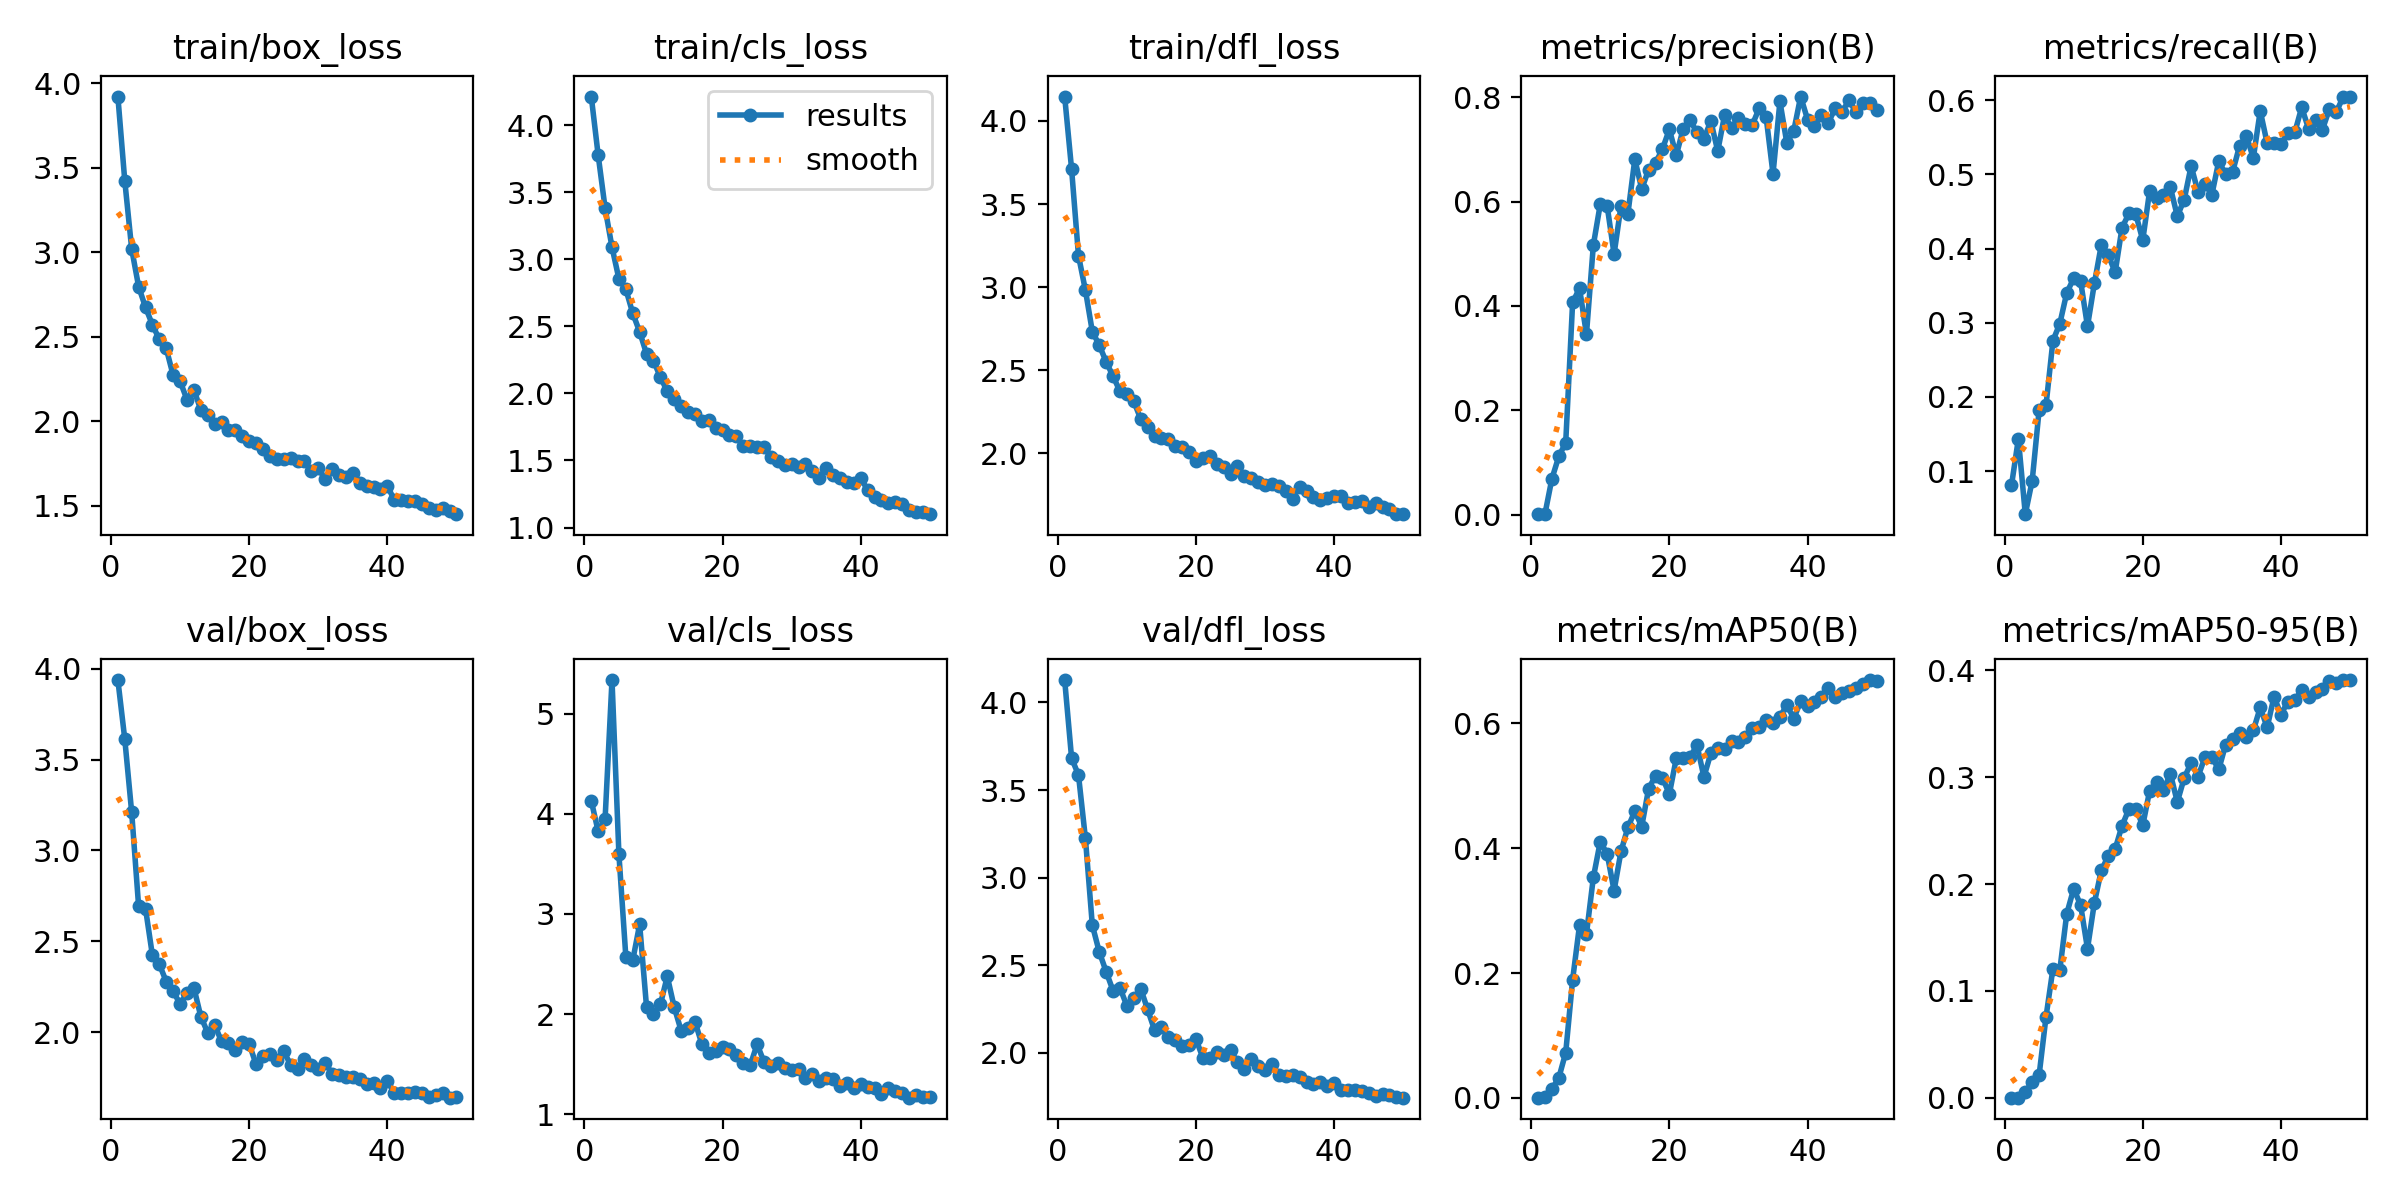

Source data for this figure (header and first rows):
epoch, train/box_loss, train/cls_loss, train/dfl_loss, metrics/precision(B), metrics/recall(B), metrics/mAP50(B), metrics/mAP50-95(B), val/box_loss, val/cls_loss, val/dfl_loss, lr/pg0, lr/pg1, lr/pg2
1, 3.921, 4.213, 4.147, 0.00083, 0.08065, 0.00049, 0.00015, 3.938, 4.131, 4.128, 0.0006515, 0.0006515, 0.0006515
2, 3.422, 3.775, 3.711, 0.00148, 0.1436, 0.00102, 0.00031, 3.612, 3.825, 3.682, 0.001292, 0.001292, 0.001292
3, 3.019, 3.382, 3.189, 0.06869, 0.04194, 0.01441, 0.00565, 3.209, 3.95, 3.585, 0.001906, 0.001906, 0.001906
4, 2.797, 3.09, 2.982, 0.1116, 0.0871, 0.03217, 0.01469, 2.694, 5.337, 3.225, 0.001881, 0.001881, 0.001881
5, 2.674, 2.854, 2.733, 0.1379, 0.1823, 0.07251, 0.02128, 2.68, 3.596, 2.729, 0.001842, 0.001842, 0.001842
6, 2.571, 2.777, 2.651, 0.4068, 0.1887, 0.1893, 0.07581, 2.422, 2.574, 2.577, 0.001802, 0.001802, 0.001802
7, 2.484, 2.598, 2.551, 0.4339, 0.2758, 0.2766, 0.1209, 2.374, 2.537, 2.463, 0.001762, 0.001762, 0.001762
8, 2.43, 2.459, 2.464, 0.3455, 0.2988, 0.2624, 0.1198, 2.279, 2.896, 2.355, 0.001723, 0.001723, 0.001723
9, 2.272, 2.295, 2.374, 0.5167, 0.3403, 0.3529, 0.1722, 2.224, 2.068, 2.371, 0.001683, 0.001683, 0.001683
10, 2.238, 2.244, 2.355, 0.5951, 0.3597, 0.4102, 0.1956, 2.156, 2.005, 2.268, 0.001644, 0.001644, 0.001644
11, 2.128, 2.122, 2.313, 0.5915, 0.3564, 0.3905, 0.1805, 2.213, 2.096, 2.31, 0.001604, 0.001604, 0.001604
12, 2.186, 2.014, 2.207, 0.4994, 0.2952, 0.3319, 0.1396, 2.245, 2.377, 2.366, 0.001564, 0.001564, 0.001564
13, 2.067, 1.961, 2.16, 0.5918, 0.353, 0.3946, 0.1826, 2.086, 2.07, 2.248, 0.001525, 0.001525, 0.001525
14, 2.034, 1.905, 2.107, 0.5767, 0.4048, 0.4331, 0.2128, 1.997, 1.835, 2.131, 0.001485, 0.001485, 0.001485
15, 1.987, 1.861, 2.092, 0.6812, 0.3919, 0.4588, 0.2262, 2.041, 1.862, 2.146, 0.001446, 0.001446, 0.001446
16, 1.995, 1.845, 2.084, 0.6241, 0.3677, 0.4344, 0.2328, 1.949, 1.924, 2.089, 0.001406, 0.001406, 0.001406
17, 1.946, 1.795, 2.044, 0.6612, 0.4281, 0.4951, 0.2546, 1.941, 1.702, 2.074, 0.001366, 0.001366, 0.001366
18, 1.946, 1.799, 2.04, 0.6742, 0.4472, 0.5156, 0.2703, 1.903, 1.611, 2.041, 0.001327, 0.001327, 0.001327
19, 1.915, 1.738, 2.009, 0.7009, 0.446, 0.5122, 0.2706, 1.946, 1.633, 2.047, 0.001287, 0.001287, 0.001287
20, 1.886, 1.73, 1.953, 0.7383, 0.4113, 0.4865, 0.2551, 1.936, 1.666, 2.078, 0.001248, 0.001248, 0.001248
21, 1.869, 1.688, 1.97, 0.6887, 0.4781, 0.5435, 0.2875, 1.823, 1.647, 1.971, 0.001208, 0.001208, 0.001208
22, 1.834, 1.679, 1.982, 0.7395, 0.4677, 0.5447, 0.2958, 1.867, 1.594, 1.969, 0.001168, 0.001168, 0.001168
23, 1.793, 1.606, 1.936, 0.7559, 0.4726, 0.5455, 0.2883, 1.877, 1.512, 2.003, 0.001129, 0.001129, 0.001129
24, 1.778, 1.605, 1.915, 0.7325, 0.4823, 0.5647, 0.3031, 1.847, 1.487, 1.986, 0.001089, 0.001089, 0.001089
25, 1.777, 1.604, 1.873, 0.7201, 0.4435, 0.5137, 0.2768, 1.894, 1.698, 2.016, 0.00105, 0.00105, 0.00105
26, 1.782, 1.597, 1.923, 0.7545, 0.4661, 0.5515, 0.2993, 1.821, 1.521, 1.946, 0.00101, 0.00101, 0.00101
27, 1.764, 1.529, 1.861, 0.6967, 0.5113, 0.5603, 0.3137, 1.795, 1.479, 1.907, 0.0009704, 0.0009704, 0.0009704
28, 1.767, 1.494, 1.853, 0.7664, 0.4762, 0.559, 0.3006, 1.855, 1.51, 1.963, 0.0009308, 0.0009308, 0.0009308
29, 1.704, 1.466, 1.825, 0.7405, 0.4871, 0.5714, 0.3188, 1.82, 1.465, 1.927, 0.0008912, 0.0008912, 0.0008912
30, 1.722, 1.473, 1.807, 0.7605, 0.4726, 0.5691, 0.3189, 1.798, 1.444, 1.904, 0.0008516, 0.0008516, 0.0008516
31, 1.657, 1.451, 1.815, 0.7479, 0.5177, 0.5775, 0.3073, 1.832, 1.455, 1.935, 0.000812, 0.000812, 0.000812
32, 1.715, 1.475, 1.801, 0.7471, 0.5, 0.5917, 0.3306, 1.771, 1.361, 1.875, 0.0007724, 0.0007724, 0.0007724
33, 1.68, 1.421, 1.774, 0.7788, 0.5032, 0.5944, 0.3354, 1.762, 1.397, 1.868, 0.0007328, 0.0007328, 0.0007328
34, 1.669, 1.369, 1.728, 0.7623, 0.538, 0.6056, 0.3413, 1.754, 1.327, 1.873, 0.0006932, 0.0006932, 0.0006932
35, 1.693, 1.448, 1.797, 0.6531, 0.5516, 0.6004, 0.3376, 1.753, 1.358, 1.864, 0.0006536, 0.0006536, 0.0006536
36, 1.635, 1.389, 1.772, 0.792, 0.522, 0.6094, 0.3438, 1.74, 1.349, 1.836, 0.000614, 0.000614, 0.000614
37, 1.618, 1.373, 1.739, 0.7123, 0.5855, 0.6291, 0.3653, 1.714, 1.285, 1.822, 0.0005744, 0.0005744, 0.0005744
38, 1.613, 1.336, 1.718, 0.7353, 0.5419, 0.6071, 0.3467, 1.719, 1.311, 1.835, 0.0005348, 0.0005348, 0.0005348
39, 1.601, 1.331, 1.733, 0.8014, 0.5419, 0.6347, 0.3754, 1.69, 1.263, 1.808, 0.0004952, 0.0004952, 0.0004952
40, 1.616, 1.369, 1.744, 0.7573, 0.5403, 0.6267, 0.3586, 1.73, 1.304, 1.827, 0.0004556, 0.0004556, 0.0004556
41, 1.536, 1.278, 1.741, 0.745, 0.5561, 0.6332, 0.3708, 1.668, 1.273, 1.787, 0.000416, 0.000416, 0.000416
42, 1.534, 1.229, 1.7, 0.7651, 0.5565, 0.6422, 0.3723, 1.664, 1.263, 1.787, 0.0003764, 0.0003764, 0.0003764
43, 1.529, 1.209, 1.709, 0.7512, 0.5903, 0.6554, 0.3814, 1.667, 1.2, 1.788, 0.0003368, 0.0003368, 0.0003368
44, 1.531, 1.183, 1.712, 0.7788, 0.5613, 0.642, 0.3747, 1.668, 1.257, 1.78, 0.0002972, 0.0002972, 0.0002972
45, 1.512, 1.194, 1.677, 0.7725, 0.5726, 0.6475, 0.3797, 1.667, 1.226, 1.774, 0.0002576, 0.0002576, 0.0002576
46, 1.487, 1.173, 1.698, 0.7942, 0.5603, 0.6509, 0.3824, 1.641, 1.21, 1.752, 0.000218, 0.000218, 0.000218
47, 1.475, 1.134, 1.675, 0.7714, 0.5877, 0.6562, 0.3898, 1.656, 1.164, 1.765, 0.0001784, 0.0001784, 0.0001784
48, 1.486, 1.113, 1.662, 0.789, 0.5839, 0.6627, 0.3881, 1.663, 1.19, 1.759, 0.0001388, 0.0001388, 0.0001388
49, 1.468, 1.116, 1.634, 0.7893, 0.6043, 0.6688, 0.3909, 1.639, 1.17, 1.746, 9.92e-05, 9.92e-05, 9.92e-05
50, 1.45, 1.1, 1.635, 0.775, 0.6048, 0.6665, 0.391, 1.643, 1.173, 1.744, 5.96e-05, 5.96e-05, 5.96e-05
